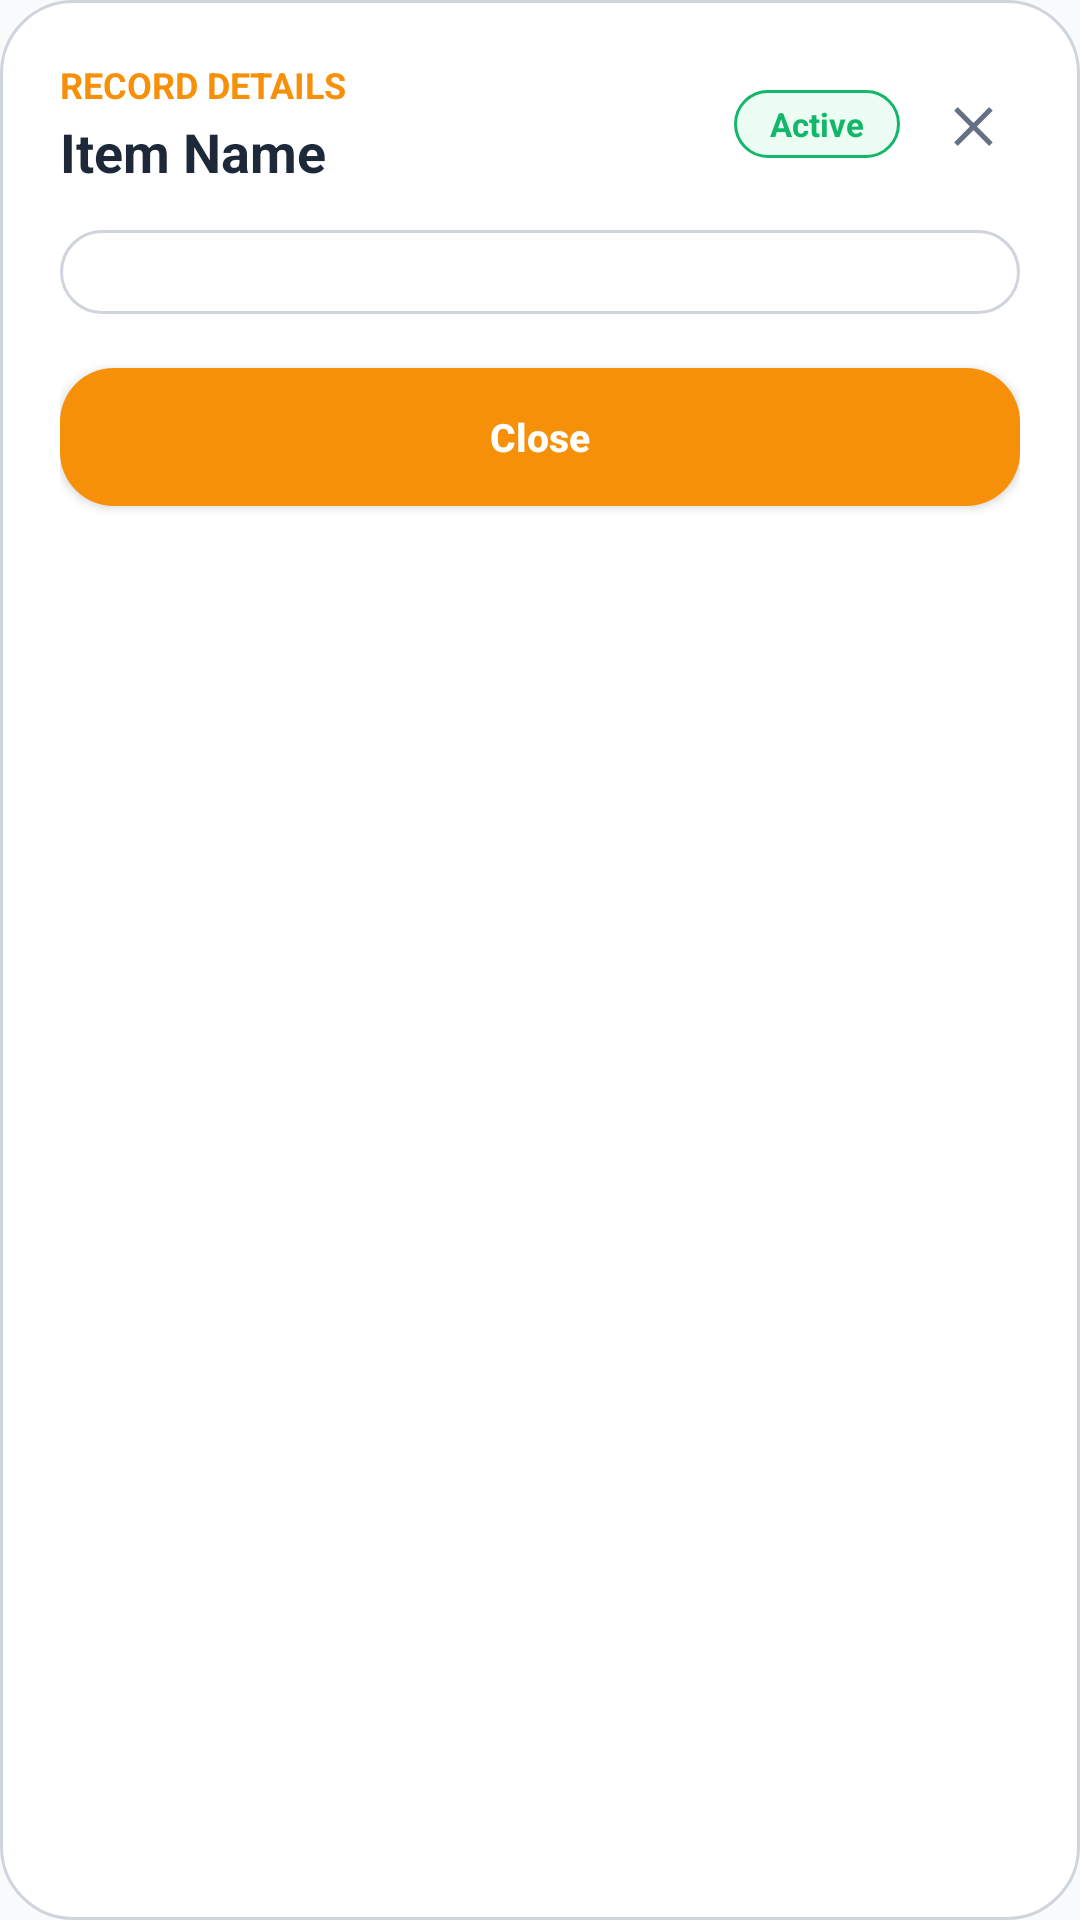

Produce the Android XML layout that renders to this screen, including the resource entries it uses.
<!-- AndroidManifest.xml: application theme Theme.TechFixV2 -->
<!-- res/layout/dialog_admin_details.xml -->
<?xml version="1.0" encoding="utf-8"?>
<LinearLayout xmlns:android="http://schemas.android.com/apk/res/android"
    xmlns:app="http://schemas.android.com/apk/res-auto"
    android:layout_width="match_parent"
    android:layout_height="wrap_content"
    android:background="@drawable/bg_dialog_rounded"
    android:orientation="vertical"
    android:padding="20dp">

    
    <LinearLayout
        android:layout_width="match_parent"
        android:layout_height="wrap_content"
        android:gravity="center_vertical"
        android:orientation="horizontal">

        <LinearLayout
            android:layout_width="0dp"
            android:layout_height="wrap_content"
            android:layout_weight="1"
            android:orientation="vertical">

            <TextView
                android:id="@+id/tvDetailsEyebrow"
                android:layout_width="wrap_content"
                android:layout_height="wrap_content"
                android:text="RECORD DETAILS"
                android:textColor="@color/customer_orange"
                android:textSize="12sp"
                android:textStyle="bold" />

            <TextView
                android:id="@+id/tvDetailsTitle"
                android:layout_width="wrap_content"
                android:layout_height="wrap_content"
                android:layout_marginTop="2dp"
                android:text="Item Name"
                android:textColor="@color/customer_text"
                android:textSize="18sp"
                android:textStyle="bold" />
        </LinearLayout>

        <TextView
            android:id="@+id/tvDetailsStatus"
            android:layout_width="wrap_content"
            android:layout_height="wrap_content"
            android:background="@drawable/bg_management_status"
            android:paddingHorizontal="12dp"
            android:paddingVertical="4dp"
            android:text="Active"
            android:textColor="@color/management_green"
            android:textSize="11sp"
            android:textStyle="bold" />

        <TextView
            android:id="@+id/btnDetailsDismiss"
            android:layout_width="32dp"
            android:layout_height="32dp"
            android:layout_marginStart="8dp"
            android:background="?android:attr/selectableItemBackgroundBorderless"
            android:clickable="true"
            android:focusable="true"
            android:gravity="center"
            android:text="✕"
            android:textColor="@color/customer_muted"
            android:textSize="16sp"
            android:textStyle="bold" />
    </LinearLayout>

    <ScrollView
        android:layout_width="match_parent"
        android:layout_height="wrap_content"
        android:layout_marginTop="14dp"
        android:maxHeight="380dp"
        android:overScrollMode="never">

        <LinearLayout
            android:layout_width="match_parent"
            android:layout_height="wrap_content"
            android:orientation="vertical">

            
            <com.google.android.material.card.MaterialCardView
                android:id="@+id/cardDetailsImageContainer"
                android:layout_width="match_parent"
                android:layout_height="180dp"
                android:layout_marginBottom="12dp"
                app:cardCornerRadius="14dp"
                app:cardElevation="0dp"
                app:strokeColor="@color/divider_color"
                app:strokeWidth="1dp"
                android:visibility="gone">

                <ImageView
                    android:id="@+id/ivDetailsImage"
                    android:layout_width="match_parent"
                    android:layout_height="match_parent"
                    android:background="@color/social_icon_bg"
                    android:contentDescription="Record Preview Photo"
                    android:scaleType="centerCrop" />
            </com.google.android.material.card.MaterialCardView>

            
            <LinearLayout
                android:id="@+id/detailsRowsContainer"
                android:layout_width="match_parent"
                android:layout_height="wrap_content"
                android:background="@drawable/bg_customer_card"
                android:orientation="vertical"
                android:padding="14dp" />
        </LinearLayout>
    </ScrollView>

    
    <androidx.appcompat.widget.AppCompatButton
        android:id="@+id/btnDetailsClose"
        android:layout_width="match_parent"
        android:layout_height="46dp"
        android:layout_marginTop="18dp"
        android:background="@drawable/bg_customer_primary"
        android:text="Close"
        android:textAllCaps="false"
        android:textColor="@color/white"
        android:textSize="13sp"
        android:textStyle="bold" />

</LinearLayout>
<!-- resources referenced by this layout -->
<resources>
  <color name="customer_muted">#667085</color>
  <color name="customer_orange">#F79009</color>
  <color name="customer_text">#1D2939</color>
  <color name="divider_color">#EAECF0</color>
  <color name="management_green">#12B76A</color>
  <color name="social_icon_bg">#F2F4F7</color>
  <color name="white">#FFFFFFFF</color>
  <!-- drawable bg_customer_card (drawable) -->
  <?xml version="1.0" encoding="utf-8" ?>
  <shape xmlns:android="http://schemas.android.com/apk/res/android" android:shape="rectangle">
      <solid android:color="@color/customer_surface" />
      <corners android:radius="22dp" />
      <stroke android:width="1dp" android:color="@color/customer_border" />
  </shape>
  <!-- drawable bg_customer_primary (drawable) -->
  <?xml version="1.0" encoding="utf-8" ?>
  <selector xmlns:android="http://schemas.android.com/apk/res/android">
      <item android:state_pressed="true">
          <shape>
              <solid android:color="#E8460E" />
              <corners android:radius="18dp" />
          </shape>
      </item>
      <item>
          <shape>
              <solid android:color="@color/customer_orange" />
              <corners android:radius="18dp" />
          </shape>
      </item>
  </selector>
  <!-- drawable bg_dialog_rounded (drawable) -->
  <?xml version="1.0" encoding="utf-8"?>
  <shape xmlns:android="http://schemas.android.com/apk/res/android"
      android:shape="rectangle">
      <solid android:color="@color/customer_surface" />
      <corners android:radius="24dp" />
      <stroke android:width="1dp" android:color="@color/customer_border" />
  </shape>
  <!-- drawable bg_management_status (drawable) -->
  <?xml version="1.0" encoding="utf-8" ?>
  <shape
      xmlns:android="http://schemas.android.com/apk/res/android"
      android:shape="rectangle"
  >
      <solid android:color="@color/customer_success_soft" />
      <corners android:radius="12dp" />
      <stroke android:width="1dp" android:color="@color/customer_success" />
  </shape>
  <style name="Theme.TechFixV2" parent="Base.Theme.TechFixV2" />
  <color name="customer_surface">#FFFFFF</color>
  <color name="customer_border">#D0D5DD</color>
  <color name="customer_success_soft">#ECFDF3</color>
  <color name="customer_success">#12B76A</color>
  <style name="Base.Theme.TechFixV2" parent="Theme.Material3.DayNight.NoActionBar">
          
          <item name="colorPrimary">@color/primary_blue</item>
          <item name="android:windowBackground">@color/customer_bg</item>
          <item name="android:colorBackground">@color/customer_bg</item>
          <item name="colorSurface">@color/customer_surface</item>
          <item name="colorOnSurface">@color/customer_text</item>
          <item name="android:statusBarColor">@color/customer_bg</item>
          <item name="android:navigationBarColor">@color/customer_bg</item>
          <item name="android:windowLightStatusBar">true</item>
          <item name="android:windowLightNavigationBar" tools:targetApi="o_mr1">true</item>
      </style>
  <color name="primary_blue">#3562D7</color>
  <color name="customer_bg">#F9FAFB</color>
</resources>
